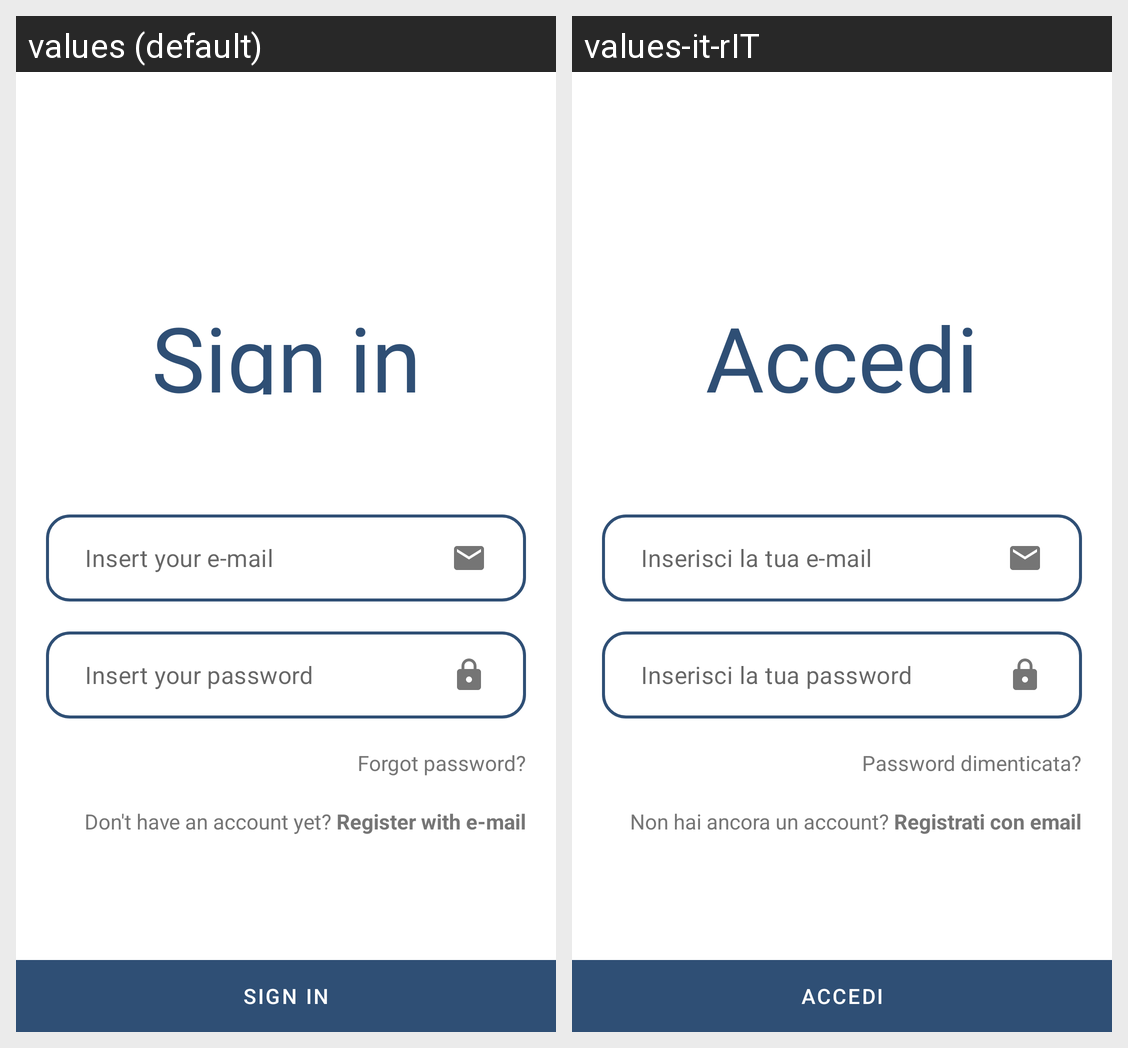

The same Android screen rendered under two of its app's locales, left to right. List the strings drawn on it with the default value and each locale's translation.
Android screen res/layout/activity_login.xml rendered under 2 locales, left to right: values (default), values-it-rIT. Device: Nexus 5 (rendered at 1080×1920; each locale shown at half size, 540×960, under a caption strip naming it); theme LightTheme.
Strings drawn on this screen, with the default value and each locale's value (text and hints the layout hard-codes, and strings that could not be matched under every locale, appear in the picture but are not listed):

text_login
  values: Sign in
  values-it-rIT: Accedi

text_insert_email
  values: Insert your e-mail
  values-it-rIT: Inserisci la tua e-mail

text_insert_password
  values: Insert your password
  values-it-rIT: Inserisci la tua password

text_forgot_password
  values: Forgot password?
  values-it-rIT: Password dimenticata?

text_question
  values: Don't have an account yet?
  values-it-rIT: Non hai ancora un account?

text_registration_button
  values: Register with e-mail
  values-it-rIT: Registrati con email
